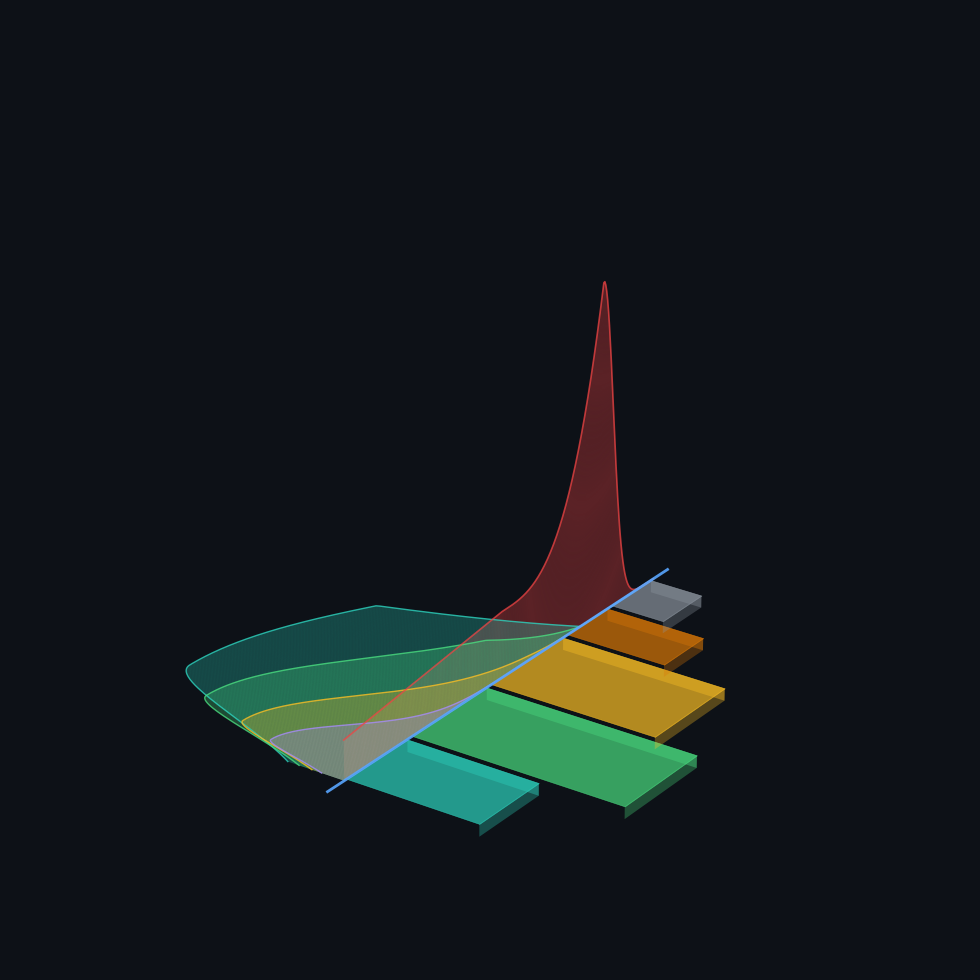

Generate this figure with matplotlib: (Note: this script raises an exception after producing the figure.)
"""
Generate HYRR logo: isometric 3D wave-style plot.

Beam axis, Bragg peak (dE/dx) vertical, cross-section (σ) curves perpendicular,
material layer bars opposite. No grid, no axes, transparent background.

Outputs: dark, light, and transparent variants + favicon sizes.
"""

import numpy as np
import matplotlib
matplotlib.use("Agg")
import matplotlib.pyplot as plt
from mpl_toolkits.mplot3d.art3d import Poly3DCollection

LAYER_COLORS = ["#2dd4bf", "#4ade80", "#fbbf24", "#d97706", "#8b949e"]

# ── Physics data ────────────────────────────────────────────
z = np.linspace(0, 10, 300)

def bragg_curve(z, z_peak=8.2, width=0.5):
    y = np.zeros_like(z)
    # Flat plateau up to ~60% of range, then sharp rise to peak
    knee = z_peak * 0.6
    mask_plateau = z <= knee
    y[mask_plateau] = 0.12 + 0.08 * (z[mask_plateau] / knee)
    mask_rise = (z > knee) & (z <= z_peak)
    t = (z[mask_rise] - knee) / (z_peak - knee)
    y[mask_rise] = 0.20 + 0.80 * t ** 3.0
    # Gaussian falloff after peak (sharp drop)
    mask_fall = z > z_peak
    y[mask_fall] = np.exp(-((z[mask_fall] - z_peak) / width) ** 2)
    return y

bragg = bragg_curve(z) * 4.0

def excitation_fn(z, threshold, peak_z, width, amplitude):
    y = np.zeros_like(z)
    mask = z >= threshold
    x = z[mask] - threshold
    peak_x = peak_z - threshold
    if peak_x <= 0:
        peak_x = 0.5
    sigma_left = peak_x * 0.6
    sigma_right = peak_x * 2.5
    sigma = np.where(x < peak_x, sigma_left, sigma_right)
    y[mask] = amplitude * np.exp(-0.5 * ((x - peak_x) / sigma) ** 2)
    cutoff_start = 6.0
    cutoff_end = 7.5
    fade = np.clip((cutoff_end - z) / (cutoff_end - cutoff_start), 0, 1)
    y *= fade
    y[y < 0] = 0
    return y

xs_channels = [
    {"threshold": 0.0, "peak_z": 2.0, "amplitude": 3.5, "color": "#2dd4bf"},
    {"threshold": 0.0, "peak_z": 1.2, "amplitude": 2.8, "color": "#4ade80"},
    {"threshold": 0.0, "peak_z": 0.8, "amplitude": 2.0, "color": "#fbbf24"},
    {"threshold": 0.0, "peak_z": 0.5, "amplitude": 1.4, "color": "#a78bfa"},
]

layer_bounds = [0, 2.0, 4.5, 7.0, 8.5, 10.0]
bar_heights = [2.0, 3.2, 2.5, 1.5, 0.8]


def render_logo(bg_color, beam_color, bragg_alpha, xs_alpha, bar_alpha,
                edge_curve_alpha, bragg_line_alpha, beam_alpha):
    """Render the 3D logo with given color/alpha settings."""
    fig = plt.figure(figsize=(8, 8), dpi=128)
    fig.patch.set_facecolor(bg_color)
    fig.patch.set_alpha(0.0 if bg_color == "none" else 1.0)

    ax = fig.add_subplot(111, projection="3d", computed_zorder=False)
    ax.set_facecolor("none" if bg_color == "none" else bg_color)
    ax.view_init(elev=25, azim=-55)

    # ── Material bars ──
    for i in range(len(layer_bounds) - 1):
        y0, y1 = layer_bounds[i], layer_bounds[i + 1]
        h = bar_heights[i]
        color = LAYER_COLORS[i]
        gap = 0.08

        verts_bar = [[(0, y0+gap, 0), (0, y1-gap, 0), (h, y1-gap, 0), (h, y0+gap, 0)]]
        ax.add_collection3d(Poly3DCollection(verts_bar, alpha=bar_alpha,
                            facecolor=color, edgecolor=color, linewidth=0.4))

        verts_edge = [[(0, y1-gap, -0.15), (h, y1-gap, -0.15), (h, y1-gap, 0), (0, y1-gap, 0)]]
        ax.add_collection3d(Poly3DCollection(verts_edge, alpha=bar_alpha*0.55,
                            facecolor=color, edgecolor="none", linewidth=0))

        verts_right = [[(h, y0+gap, -0.15), (h, y1-gap, -0.15), (h, y1-gap, 0), (h, y0+gap, 0)]]
        ax.add_collection3d(Poly3DCollection(verts_right, alpha=bar_alpha*0.45,
                            facecolor=color, edgecolor="none", linewidth=0))

    # ── Bragg peak ──
    verts_bragg = []
    for i in range(len(z) - 1):
        verts_bragg.append([
            (0, z[i], 0), (0, z[i+1], 0),
            (0, z[i+1], bragg[i+1]), (0, z[i], bragg[i]),
        ])
    ax.add_collection3d(Poly3DCollection(verts_bragg, alpha=bragg_alpha,
                        facecolor="#ef4444", edgecolor="none", linewidth=0))
    ax.plot(np.zeros_like(z), z, bragg, color="#ef4444",
            linewidth=1.2, alpha=bragg_line_alpha, zorder=5)

    # ── XS curves ──
    for ch in xs_channels:
        xs_vals = excitation_fn(z, ch["threshold"], ch["peak_z"], 1.5, ch["amplitude"])

        verts_xs = []
        for i in range(len(z) - 1):
            if xs_vals[i] > 0.01 or xs_vals[i+1] > 0.01:
                verts_xs.append([
                    (0, z[i], 0), (0, z[i+1], 0),
                    (-xs_vals[i+1], z[i+1], 0), (-xs_vals[i], z[i], 0),
                ])
        if verts_xs:
            ax.add_collection3d(Poly3DCollection(verts_xs, alpha=xs_alpha,
                                facecolor=ch["color"], edgecolor="none", linewidth=0))
        ax.plot(-xs_vals, z, np.zeros_like(z), color=ch["color"],
                linewidth=1.0, alpha=edge_curve_alpha, zorder=4)

    # ── Beam axis ──
    ax.plot([0, 0], [-0.5, 10.5], [0, 0], color=beam_color,
            linewidth=2.0, alpha=beam_alpha, zorder=10)

    # ── Remove ALL axes, grid, panes, ticks, labels ──
    ax.set_axis_off()

    # ── Tighter limits to fill the frame ──
    ax.set_xlim(-4.0, 3.8)
    ax.set_ylim(-0.5, 10.8)
    ax.set_zlim(-0.15, 4.8)

    fig.subplots_adjust(left=-0.15, right=1.15, bottom=-0.1, top=1.1)

    return fig


# ── Generate variants ───────────────────────────────────────
OUT = "/Users/larsgerchow/Projects/eXoma/hyrr/frontend/logos/"
PUBLIC = "/Users/larsgerchow/Projects/eXoma/hyrr/frontend/public/"

# Dark version (dark bg)
fig = render_logo(
    bg_color="#0d1117", beam_color="#58a6ff",
    bragg_alpha=0.35, xs_alpha=0.30, bar_alpha=0.70,
    edge_curve_alpha=0.80, bragg_line_alpha=0.75, beam_alpha=0.9,
)
fig.savefig(OUT + "hyrr-logo-dark.svg", format="svg", facecolor="#0d1117",
            bbox_inches="tight", pad_inches=0)
fig.savefig(OUT + "hyrr-logo-dark.png", format="png", facecolor="#0d1117",
            dpi=256, bbox_inches="tight", pad_inches=0)
plt.close(fig)

# Light version (white bg, darker colors)
fig = render_logo(
    bg_color="#ffffff", beam_color="#0969da",
    bragg_alpha=0.22, xs_alpha=0.18, bar_alpha=0.50,
    edge_curve_alpha=0.65, bragg_line_alpha=0.6, beam_alpha=0.9,
)
fig.savefig(OUT + "hyrr-logo-light.svg", format="svg", facecolor="#ffffff",
            bbox_inches="tight", pad_inches=0)
fig.savefig(OUT + "hyrr-logo-light.png", format="png", facecolor="#ffffff",
            dpi=256, bbox_inches="tight", pad_inches=0)
plt.close(fig)

# Transparent version
fig = render_logo(
    bg_color="none", beam_color="#58a6ff",
    bragg_alpha=0.35, xs_alpha=0.30, bar_alpha=0.70,
    edge_curve_alpha=0.80, bragg_line_alpha=0.75, beam_alpha=0.9,
)
fig.savefig(OUT + "hyrr-logo-transparent.svg", format="svg",
            facecolor="none", transparent=True, bbox_inches="tight", pad_inches=0)
fig.savefig(OUT + "hyrr-logo-transparent.png", format="png",
            facecolor="none", transparent=True, dpi=256,
            bbox_inches="tight", pad_inches=0)
plt.close(fig)

# Favicon sizes (all transparent)
for size in [32, 180, 192, 512]:
    fig = render_logo(
        bg_color="none",
        beam_color="#58a6ff",
        bragg_alpha=0.35, xs_alpha=0.30, bar_alpha=0.70,
        edge_curve_alpha=0.80, bragg_line_alpha=0.75, beam_alpha=0.9,
    )
    fig.savefig(OUT + f"hyrr-icon-{size}.png", format="png",
                facecolor="none", transparent=True, dpi=size / 8,
                bbox_inches="tight", pad_inches=0)
    fig.savefig(PUBLIC + f"hyrr-icon-{size}.png", format="png",
                facecolor="none", transparent=True, dpi=size / 8,
                bbox_inches="tight", pad_inches=0)
    plt.close(fig)

# Copy transparent versions to public for web use
import shutil
shutil.copy(OUT + "hyrr-logo-transparent.svg", PUBLIC + "logo.svg")
shutil.copy(OUT + "hyrr-logo-transparent.svg", PUBLIC + "favicon.svg")

print("Done — all variants generated")
